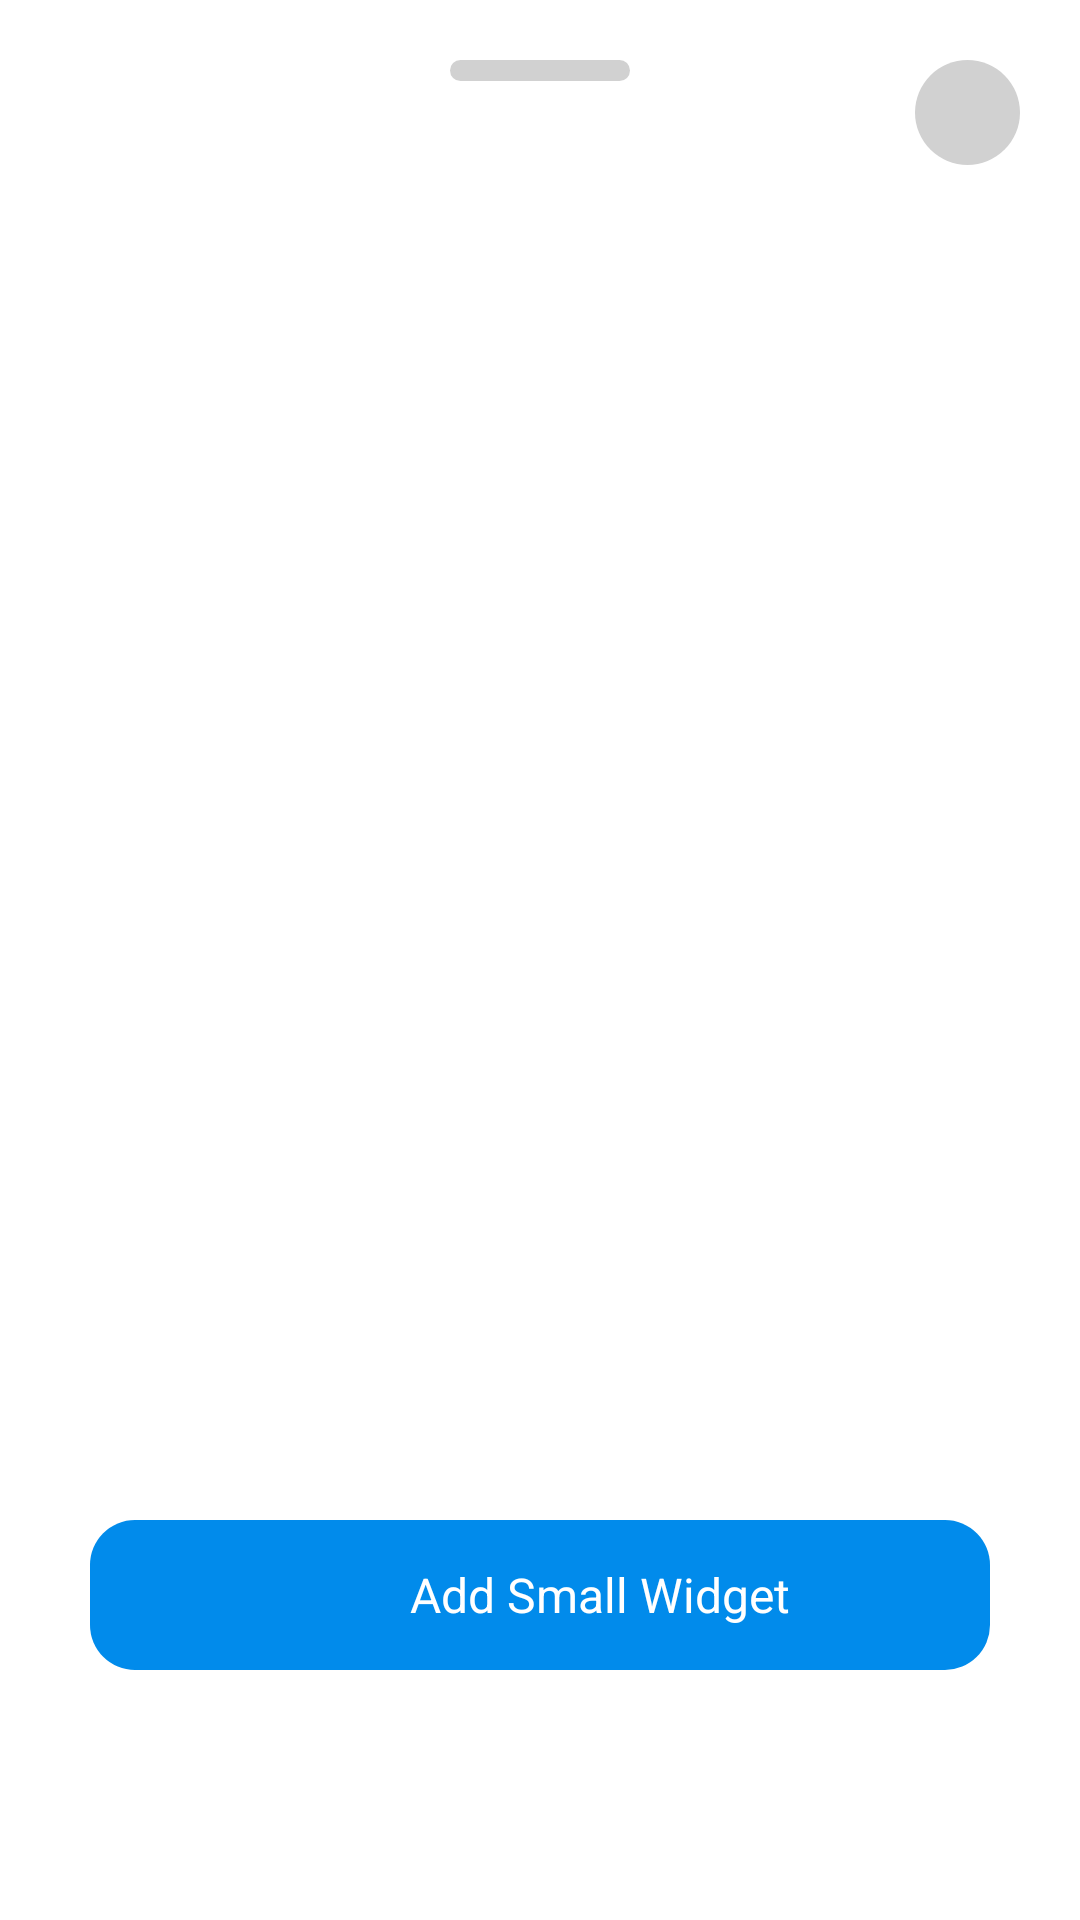

Here is an Android app screen rendered from its layout file. Give the layout XML and the strings, colors and styles it references.
<!-- AndroidManifest.xml: application theme Theme.IOSWidget -->
<!-- res/layout/view_bottom_sheet_widget_category.xml -->
<?xml version="1.0" encoding="utf-8"?>
<layout xmlns:app="http://schemas.android.com/apk/res-auto"
    xmlns:tools="http://schemas.android.com/tools">
    <androidx.constraintlayout.widget.ConstraintLayout xmlns:android="http://schemas.android.com/apk/res/android"
        android:layout_width="match_parent"
        android:layout_height="wrap_content"
        android:background="@drawable/bg_bottom_sheet_view">

        <View
            android:layout_width="60dp"
            android:layout_height="7dp"
            android:layout_marginTop="20dp"
            android:background="@drawable/view_gray"
            app:layout_constraintStart_toStartOf="parent"
            app:layout_constraintEnd_toEndOf="parent"
            app:layout_constraintTop_toTopOf="parent"/>

        <androidx.appcompat.widget.AppCompatImageView
            android:id="@+id/ivClose"
            android:layout_width="35dp"
            android:layout_height="35dp"
            android:src="@drawable/ic_close"
            android:background="@drawable/view_gray"
            app:tint="@color/dark_gray"
            android:padding="5dp"
            app:layout_constraintEnd_toEndOf="parent"
            app:layout_constraintTop_toTopOf="parent"
            android:layout_margin="20dp"/>

        <androidx.viewpager2.widget.ViewPager2
            android:id="@+id/introPager"
            android:layout_width="0dp"
            android:layout_height="300dp"
            android:layout_marginTop="20dp"
            android:layout_marginHorizontal="30dp"
            app:layout_constraintTop_toBottomOf="@id/ivClose"
            app:layout_constraintStart_toStartOf="parent"
            app:layout_constraintEnd_toEndOf="parent"/>

        <com.google.android.material.tabs.TabLayout
            android:id="@+id/tabLayout"
            android:layout_width="match_parent"
            android:layout_height="wrap_content"
            app:tabBackground="@drawable/tab_pager_selector"
            app:tabGravity="center"
            app:tabPaddingStart="@dimen/tab_padding_start"
            app:tabPaddingEnd="@dimen/tab_padding_end"
            app:tabIndicatorHeight="0dp"
            android:layout_gravity="bottom"
            app:layout_constraintTop_toBottomOf="@id/introPager"
            app:layout_constraintStart_toStartOf="@id/introPager"
            app:layout_constraintEnd_toEndOf="@id/introPager"/>

        <LinearLayout
            android:id="@+id/llAddWidget"
            android:layout_width="0dp"
            android:layout_height="wrap_content"
            android:orientation="horizontal"
            android:background="@drawable/bg_button"
            android:paddingVertical="10dp"
            android:gravity="center"
            android:layout_marginVertical="10dp"
            app:layout_constraintTop_toBottomOf="@id/tabLayout"
            app:layout_constraintStart_toStartOf="@id/introPager"
            app:layout_constraintEnd_toEndOf="@id/introPager"
            app:layout_constraintBottom_toBottomOf="parent">

            <androidx.appcompat.widget.AppCompatImageView
                android:layout_width="40dp"
                android:layout_height="30dp"
                android:src="@drawable/ic_close"
                app:tint="@color/white"
                android:padding="5dp"
                android:rotation="45"
                app:layout_constraintEnd_toEndOf="parent"
                app:layout_constraintTop_toTopOf="parent"/>

            <androidx.appcompat.widget.AppCompatTextView
                android:id="@+id/tvAddWidget"
                android:layout_width="wrap_content"
                android:layout_height="wrap_content"
                android:layout_gravity="center_vertical"
                android:text="@string/add_small_widget"
                android:textColor="@color/white"
                android:textSize="16sp" />

        </LinearLayout>

    </androidx.constraintlayout.widget.ConstraintLayout>
</layout>
<!-- resources referenced by this layout -->
<resources>
  <color name="dark_gray">#4875A9</color>
  <color name="white">#FFFFFFFF</color>
  <dimen name="tab_padding_end">10dp</dimen>
  <dimen name="tab_padding_start">10dp</dimen>
  <!-- drawable bg_bottom_sheet_view (drawable) -->
  <?xml version="1.0" encoding="utf-8"?>
  <shape android:shape="rectangle"
      xmlns:android="http://schemas.android.com/apk/res/android">
  
      <solid
          android:color="@color/white"/>
  
      <corners
          android:topLeftRadius="30dp"
          android:topRightRadius="30dp"/>
  
  </shape>
  <!-- drawable bg_button (drawable) -->
  <?xml version="1.0" encoding="utf-8"?>
  <shape android:shape="rectangle"
      xmlns:android="http://schemas.android.com/apk/res/android" >
  
      <corners
          android:radius="15dp"/>
  
      <solid
          android:color="@color/button_color"/>
  
  </shape>
  <!-- drawable view_gray (drawable) -->
  <?xml version="1.0" encoding="utf-8"?>
  <shape android:shape="rectangle"
      xmlns:android="http://schemas.android.com/apk/res/android">
  
      <solid
          android:color="@color/gray"/>
  
      <corners
          android:radius="100dp"/>
  
  </shape>
  <string name="add_small_widget">Add Small Widget</string>
  <style name="Theme.IOSWidget" parent="Theme.MaterialComponents.Light.NoActionBar">
          
          <item name="colorPrimary">@color/purple_500</item>
          <item name="colorPrimaryVariant">@color/white</item>
          <item name="colorOnPrimary">@color/white</item>
          
          <item name="colorSecondary">@color/teal_200</item>
          <item name="colorSecondaryVariant">@color/teal_700</item>
          <item name="colorOnSecondary">@color/black</item>
          
          <item name="android:statusBarColor" tools:targetApi="l">@color/background</item>
          
  
          
          <item name="android:windowLightStatusBar">true</item>
      </style>
  <color name="button_color">#018beb</color>
  <color name="gray">#D1D1D1</color>
  <color name="purple_500">#FF6200EE</color>
  <color name="teal_200">#FF03DAC5</color>
  <color name="teal_700">#FF018786</color>
  <color name="black">#FF000000</color>
  <color name="background">#42CDCA</color>
</resources>
